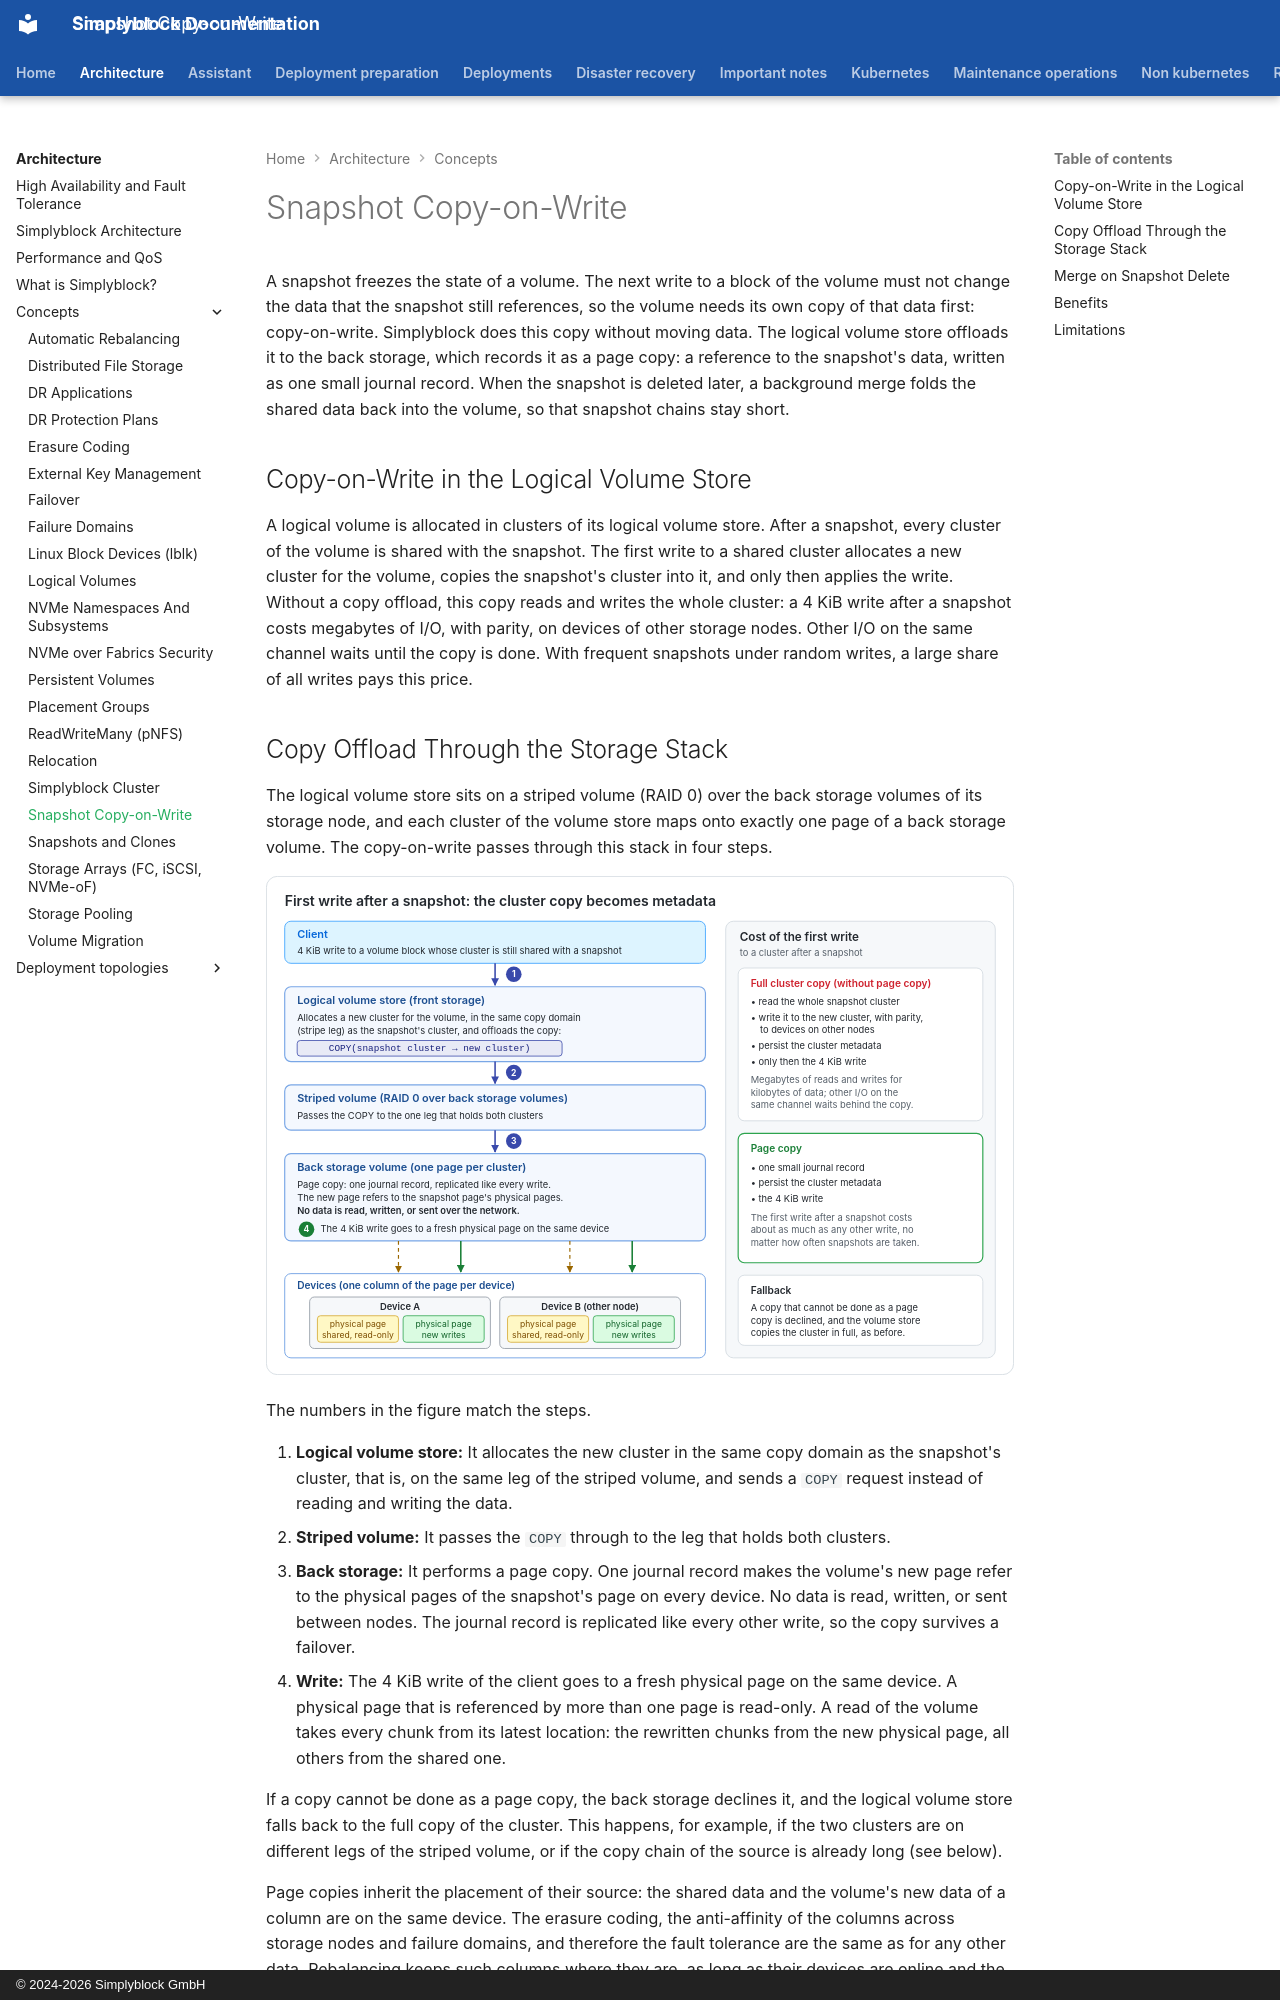

repository: simplyblock/documentation · page: architecture/concepts/snapshot-copy-on-write/index.html · generator: mkdocs · copyright: © 2024-2026 Simplyblock GmbH

---
title: "Snapshot Copy-on-Write"
description: "Simplyblock turns the copy-on-write after a snapshot into a metadata-only page copy and merges the data back when the snapshot is deleted."
weight: 30510
---

A snapshot freezes the state of a volume. The next write to a block of the volume must not change the data that the
snapshot still references, so the volume needs its own copy of that data first: copy-on-write. Simplyblock does this
copy without moving data. The logical volume store offloads it to the back storage, which records it as a page copy:
a reference to the snapshot's data, written as one small journal record. When the snapshot is deleted later, a
background merge folds the shared data back into the volume, so that snapshot chains stay short.

## Copy-on-Write in the Logical Volume Store

A logical volume is allocated in clusters of its logical volume store. After a snapshot, every cluster of the volume
is shared with the snapshot. The first write to a shared cluster allocates a new cluster for the volume, copies the
snapshot's cluster into it, and only then applies the write. Without a copy offload, this copy reads and writes the
whole cluster: a 4 KiB write after a snapshot costs megabytes of I/O, with parity, on devices of other storage
nodes. Other I/O on the same channel waits until the copy is done. With frequent snapshots under random writes, a
large share of all writes pays this price.
